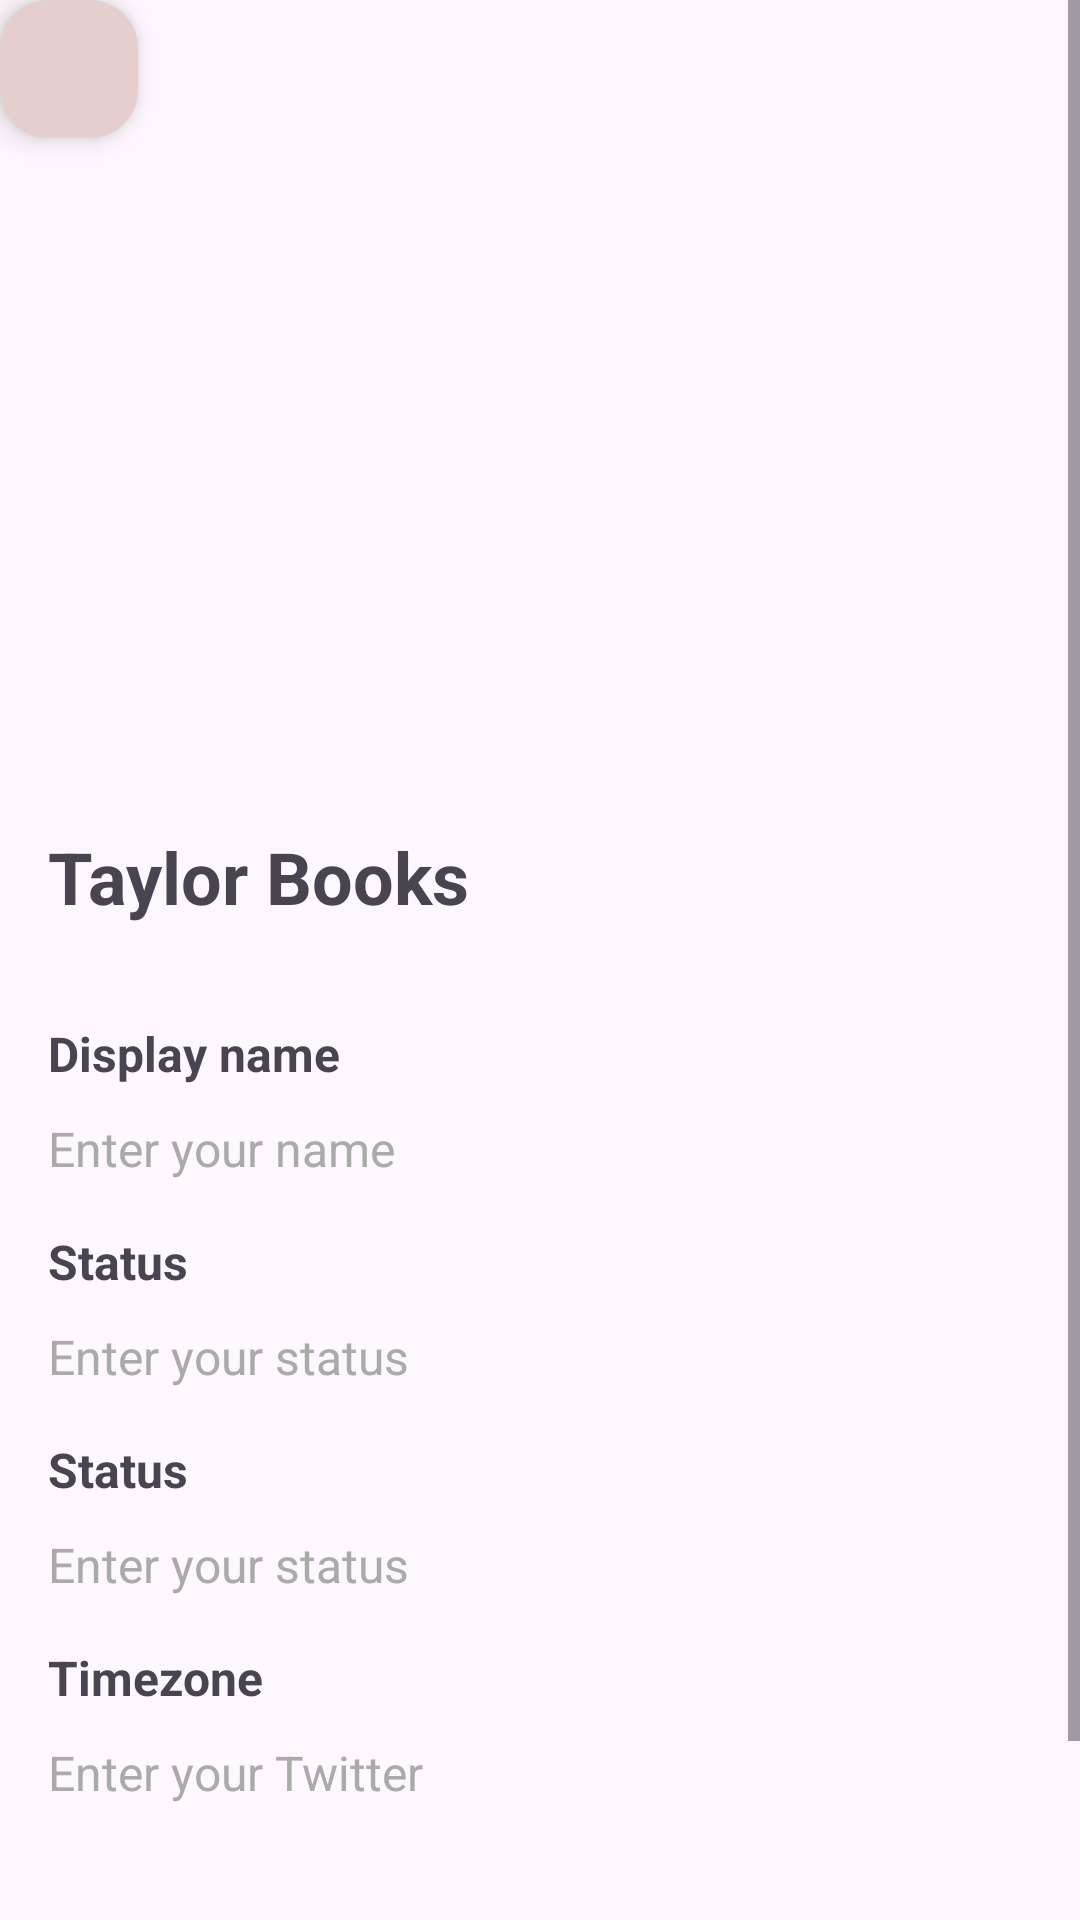

Write the Android layout XML for this screen, with the resource values it uses.
<!-- AndroidManifest.xml: application theme Theme.MyUiComponents -->
<!-- res/layout/activity_main.xml -->
<?xml version="1.0" encoding="utf-8"?>
<androidx.constraintlayout.widget.ConstraintLayout xmlns:android="http://schemas.android.com/apk/res/android"
    xmlns:app="http://schemas.android.com/apk/res-auto"
    xmlns:tools="http://schemas.android.com/tools"
    android:id="@+id/main"
    android:layout_width="match_parent"
    android:layout_height="match_parent"
    tools:context=".MainActivity">

    <ScrollView
        android:layout_width="match_parent"
        android:layout_height="match_parent"
        android:id="@+id/scrollview1">

        <androidx.constraintlayout.widget.ConstraintLayout
            android:layout_width="match_parent"
            android:layout_height="wrap_content"
            android:padding="16dp">

            <ImageView
                android:id="@+id/profile_image"
                android:layout_width="match_parent"
                android:layout_height="170dp"
                android:layout_marginTop="40dp"
                android:scaleType="centerCrop"
                android:src="@drawable/ic_launcher_foreground"
                app:layout_constraintEnd_toEndOf="parent"
                app:layout_constraintHorizontal_bias="0.0"
                app:layout_constraintStart_toStartOf="parent"
                app:layout_constraintTop_toTopOf="parent"/>


            <TextView
                android:id="@+id/profile_name"
                android:layout_width="0dp"
                android:layout_height="wrap_content"
                android:text="Taylor Books"
                android:textSize="24sp"
                android:textStyle="bold"
                android:gravity="start"
                app:layout_constraintTop_toBottomOf="@+id/profile_image"
                app:layout_constraintStart_toStartOf="parent"
                app:layout_constraintEnd_toEndOf="parent"
                android:layout_marginTop="50dp"/>

            <TextView
                android:id="@+id/text_1"
                android:layout_width="0dp"
                android:layout_height="wrap_content"
                android:text="Display name"
                android:textSize="16sp"
                android:textStyle="bold"
                android:gravity="start"
                app:layout_constraintTop_toBottomOf="@+id/profile_name"
                app:layout_constraintStart_toStartOf="parent"
                app:layout_constraintEnd_toEndOf="parent"
                android:layout_marginTop="32dp"/>

            <EditText
                android:id="@+id/edit_text_1"
                android:layout_width="0dp"
                android:layout_height="wrap_content"
                android:layout_marginTop="10dp"
                android:gravity="start"
                android:textSize="16sp"
                android:inputType="text"
                android:background="@null"
                android:hint="Enter your name"
                app:layout_constraintEnd_toEndOf="parent"
                app:layout_constraintStart_toStartOf="parent"
                app:layout_constraintTop_toBottomOf="@+id/text_1"
                android:textColor="@android:color/darker_gray"
                android:textColorHint="@android:color/darker_gray"/>

            <TextView
                android:id="@+id/text_2"
                android:layout_width="0dp"
                android:layout_height="wrap_content"
                android:text="Status"
                android:textSize="16sp"
                android:textStyle="bold"
                android:gravity="start"
                app:layout_constraintTop_toBottomOf="@+id/edit_text_1"
                app:layout_constraintStart_toStartOf="parent"
                app:layout_constraintEnd_toEndOf="parent"
                android:layout_marginTop="16dp"/>

            <EditText
                android:id="@+id/edit_text_2"
                android:layout_width="0dp"
                android:layout_height="wrap_content"
                android:layout_marginTop="10dp"
                android:gravity="start"
                android:textSize="16sp"
                android:inputType="text"
                android:background="@null"
                android:hint="Enter your status"
                app:layout_constraintEnd_toEndOf="parent"
                app:layout_constraintStart_toStartOf="parent"
                app:layout_constraintTop_toBottomOf="@+id/text_2"
                android:textColor="@android:color/darker_gray"
                android:textColorHint="@android:color/darker_gray"/>

            <TextView
                android:id="@+id/text_3"
                android:layout_width="0dp"
                android:layout_height="wrap_content"
                android:text="Status"
                android:textSize="16sp"
                android:textStyle="bold"
                android:gravity="start"
                app:layout_constraintTop_toBottomOf="@+id/edit_text_2"
                app:layout_constraintStart_toStartOf="parent"
                app:layout_constraintEnd_toEndOf="parent"
                android:layout_marginTop="16dp"/>

            <EditText
                android:id="@+id/edit_text_3"
                android:layout_width="0dp"
                android:layout_height="wrap_content"
                android:layout_marginTop="10dp"
                android:gravity="start"
                android:textSize="16sp"
                android:inputType="text"
                android:background="@null"
                android:hint="Enter your status"
                app:layout_constraintEnd_toEndOf="parent"
                app:layout_constraintStart_toStartOf="parent"
                app:layout_constraintTop_toBottomOf="@+id/text_3"
                android:textColor="@android:color/darker_gray"
                android:textColorHint="@android:color/darker_gray"/>

            <TextView
                android:id="@+id/text_view_timezone"
                android:layout_width="0dp"
                android:layout_height="wrap_content"
                app:layout_goneMarginTop="16dp"
                android:text="Timezone"
                android:textSize="16sp"
                android:textStyle="bold"
                android:gravity="start"
                app:layout_constraintTop_toBottomOf="@+id/edit_text_3"
                app:layout_constraintStart_toStartOf="parent"
                app:layout_constraintEnd_toEndOf="parent"
                android:layout_marginTop="16dp"/>

            <EditText
                android:id="@+id/edit_text_4"
                android:layout_width="0dp"
                android:layout_height="wrap_content"
                android:layout_marginTop="10dp"
                android:gravity="start"
                android:textSize="16sp"
                android:inputType="text"
                android:background="@null"
                android:hint="Enter your Twitter"
                app:layout_constraintEnd_toEndOf="parent"
                app:layout_constraintStart_toStartOf="parent"
                app:layout_constraintTop_toBottomOf="@+id/text_view_timezone"
                android:textColor="@android:color/darker_gray"
                android:textColorHint="@android:color/darker_gray"/>

            <Button
                android:id="@+id/message_button"
                android:layout_width="0dp"
                android:layout_height="wrap_content"
                android:layout_marginTop="40dp"
                android:text="Submission"
                android:textColor="#FFFFFF"
                android:backgroundTint="#708090"
                android:textStyle="bold"
                app:layout_constraintEnd_toEndOf="parent"
                app:layout_constraintStart_toStartOf="parent"
                app:layout_constraintTop_toBottomOf="@+id/edit_text_4"/>


        </androidx.constraintlayout.widget.ConstraintLayout>

    </ScrollView>

    <com.google.android.material.floatingactionbutton.FloatingActionButton
        android:id="@+id/fab"
        android:layout_width="46dp"
        android:layout_height="56dp"
        android:clickable="true"
        android:layout_marginEnd="20dp"
        android:layout_marginBottom="20dp"
        android:backgroundTint="@color/gray_pink"
        app:layout_anchor="@id/scrollview1"
        app:layout_anchorGravity="bottom|end"
        tools:ignore="MissingConstraints" />


</androidx.constraintlayout.widget.ConstraintLayout>
<!-- resources referenced by this layout -->
<resources>
  <color name="gray_pink">#E5CECE</color>
  <style name="Theme.MyUiComponents" parent="Base.Theme.MyUiComponents" />
  <style name="Base.Theme.MyUiComponents" parent="Theme.Material3.DayNight.NoActionBar">
          
          
      </style>
</resources>
